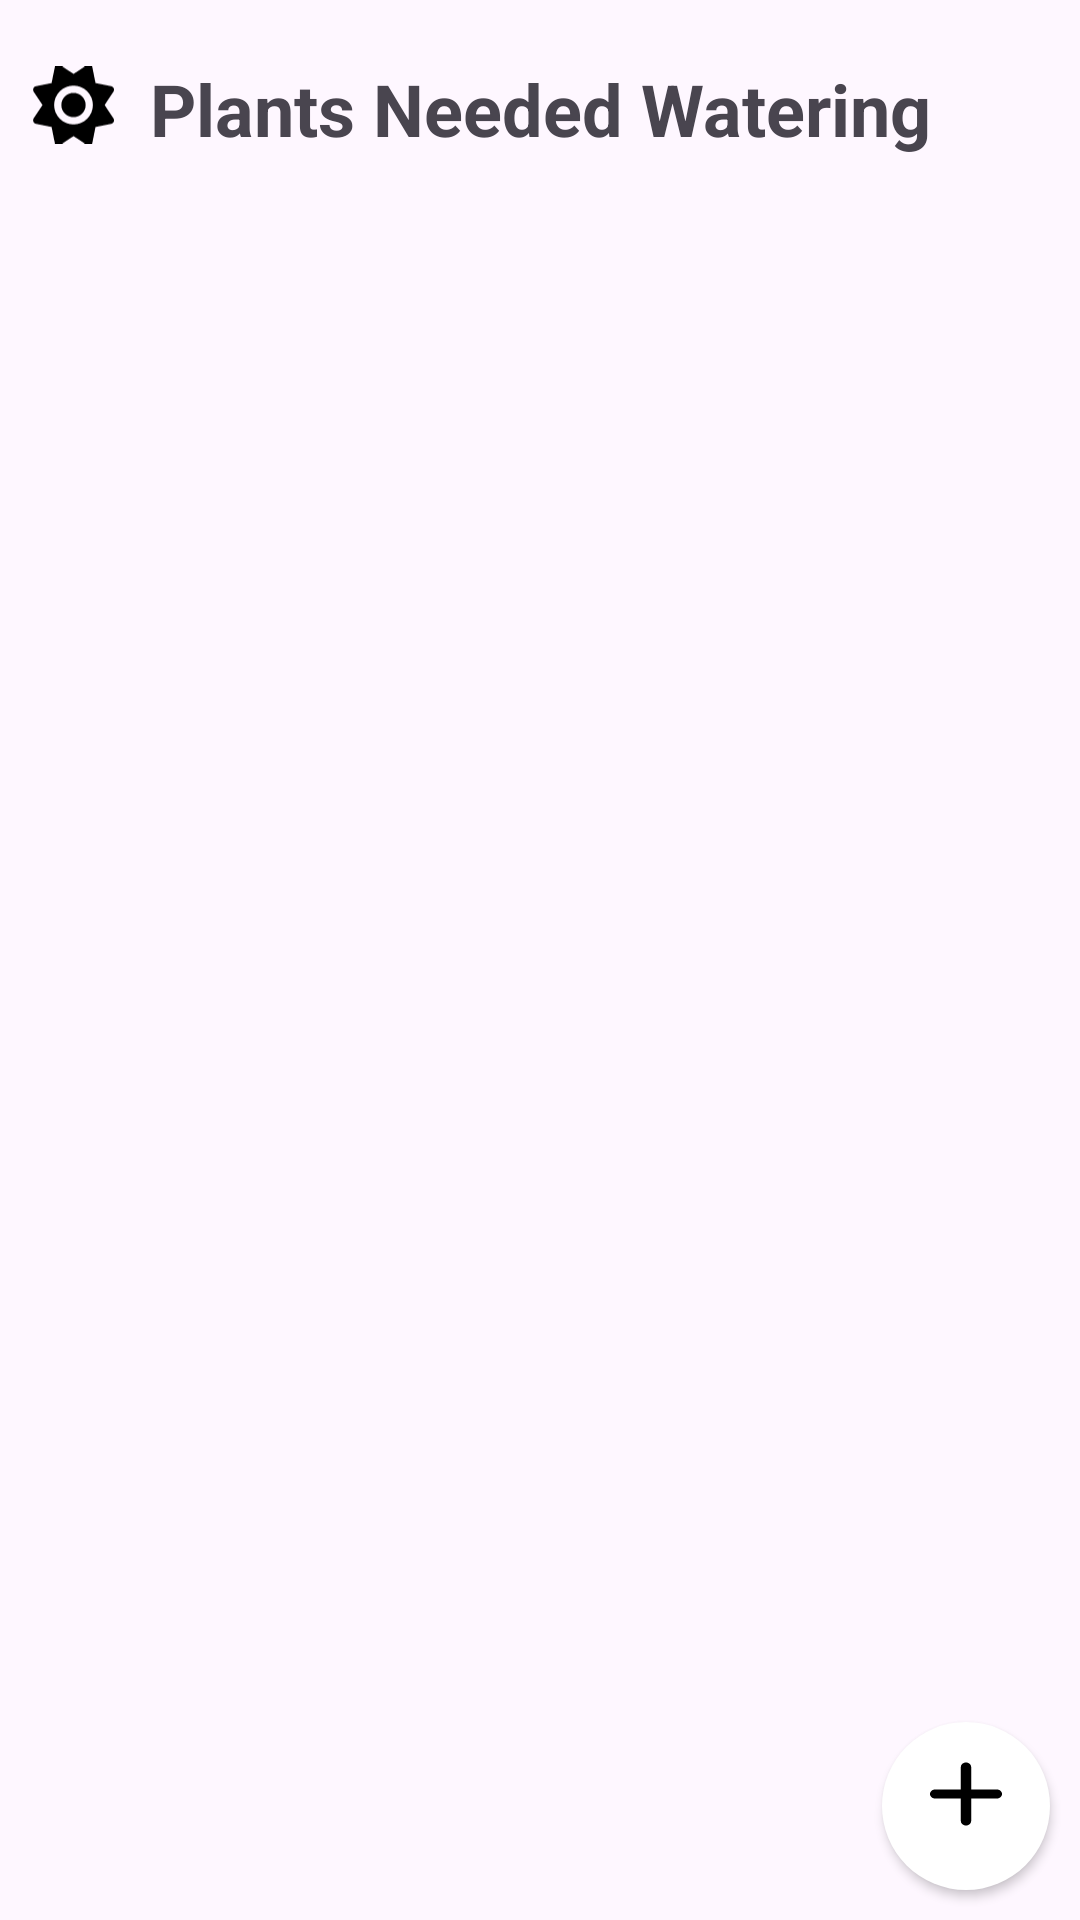

Write the Android layout XML for this screen, with the resource values it uses.
<!-- AndroidManifest.xml: application theme Theme.GardeningCSISApp -->
<!-- res/layout/fragment_home.xml -->
<?xml version="1.0" encoding="utf-8"?>
<FrameLayout xmlns:android="http://schemas.android.com/apk/res/android"
    xmlns:app="http://schemas.android.com/apk/res-auto"
    xmlns:tools="http://schemas.android.com/tools"
    android:layout_width="match_parent"
    android:layout_height="match_parent"
    tools:context=".ui.home.HomeFragment">

    



    <androidx.recyclerview.widget.RecyclerView
        android:id="@+id/viewWaterPlants"
        android:layout_width="match_parent"
        android:layout_height="match_parent"
        android:layout_marginTop="50dp" />

    <TextView
        android:id="@+id/textView7"
        android:layout_width="match_parent"
        android:layout_height="wrap_content"
        android:layout_marginTop="20dp"
        android:text="Plants Needed Watering"
        android:textAlignment="center"
        android:textSize="24dp"
        android:textStyle="bold" />

    <Button
        android:id="@+id/btnAdd"
        android:layout_width="56dp"
        android:layout_height="56dp"
        android:layout_gravity="bottom|right"
        android:layout_margin="10dp"
        android:background="@drawable/circle_btn"
        android:drawableTop="@drawable/ic_add"
        android:text=""
        android:gravity="center"
        android:padding="12dp"
        />

    <ImageView
        android:id="@+id/weatherIcon"
        android:layout_width="29dp"
        android:layout_height="30dp"
        android:src="@drawable/ic_light"
        android:layout_marginLeft="10dp"
        android:layout_marginTop="20dp"
        tools:src="@tools:sample/avatars" />

</FrameLayout>
<!-- resources referenced by this layout -->
<resources>
  <!-- drawable circle_btn (drawable) -->
  <?xml version="1.0" encoding="utf-8"?>
  <shape xmlns:android="http://schemas.android.com/apk/res/android" android:shape="oval">
  <solid android:color="#FFFFFF" />    
  <size android:width="40dp" android:height="40dp" />
  </shape>
  <!-- drawable ic_add (drawable) -->
  <vector xmlns:android="http://schemas.android.com/apk/res/android"
      android:width="24dp"
      android:height="24dp"
      android:viewportWidth="448"
      android:viewportHeight="512">
    <path
        android:pathData="M256,64c0,-17.7 -14.3,-32 -32,-32s-32,14.3 -32,32l0,160 -160,0c-17.7,0 -32,14.3 -32,32s14.3,32 32,32l160,0 0,160c0,17.7 14.3,32 32,32s32,-14.3 32,-32l0,-160 160,0c17.7,0 32,-14.3 32,-32s-14.3,-32 -32,-32l-160,0 0,-160z"
        android:fillColor="@color/black"/>
  </vector>
  <!-- drawable ic_light (drawable) -->
  <vector xmlns:android="http://schemas.android.com/apk/res/android"
      android:width="576dp"
      android:height="512dp"
      android:viewportWidth="576"
      android:viewportHeight="512">
    <path
        android:pathData="M178.2,-10.1c7.4,-3.1 15.8,-2.2 22.5,2.2l87.8,58.2 87.8,-58.2c6.7,-4.4 15.1,-5.2 22.5,-2.2S411.4,-0.5 413,7.3l20.9,103.2 103.2,20.9c7.8,1.6 14.4,7 17.4,14.3s2.2,15.8 -2.2,22.5l-58.2,87.8 58.2,87.8c4.4,6.7 5.2,15.1 2.2,22.5s-9.6,12.8 -17.4,14.3L433.8,401.4 413,504.7c-1.6,7.8 -7,14.4 -14.3,17.4s-15.8,2.2 -22.5,-2.2l-87.8,-58.2 -87.8,58.2c-6.7,4.4 -15.1,5.2 -22.5,2.2s-12.8,-9.6 -14.3,-17.4L143,401.4 39.7,380.5c-7.8,-1.6 -14.4,-7 -17.4,-14.3s-2.2,-15.8 2.2,-22.5L82.7,256 24.5,168.2c-4.4,-6.7 -5.2,-15.1 -2.2,-22.5s9.6,-12.8 17.4,-14.3L143,110.6 163.9,7.3c1.6,-7.8 7,-14.4 14.3,-17.4zM207.6,256a80.4,80.4 0,1 1,160.8 0,80.4 80.4,0 1,1 -160.8,0zM416.4,256a128.4,128.4 0,1 0,-256.8 0,128.4 128.4,0 1,0 256.8,0z"
        android:fillColor="@color/black"/>
  </vector>
  <style name="Theme.GardeningCSISApp" parent="Base.Theme.GardeningCSISApp" />
  <style name="Base.Theme.GardeningCSISApp" parent="Theme.Material3.DayNight.NoActionBar">
          
          
      </style>
  <!-- not gathered from this repository: default colours our renderer supplied (Android Studio template values) -->
  <color name="black">#FF000000</color>
</resources>
